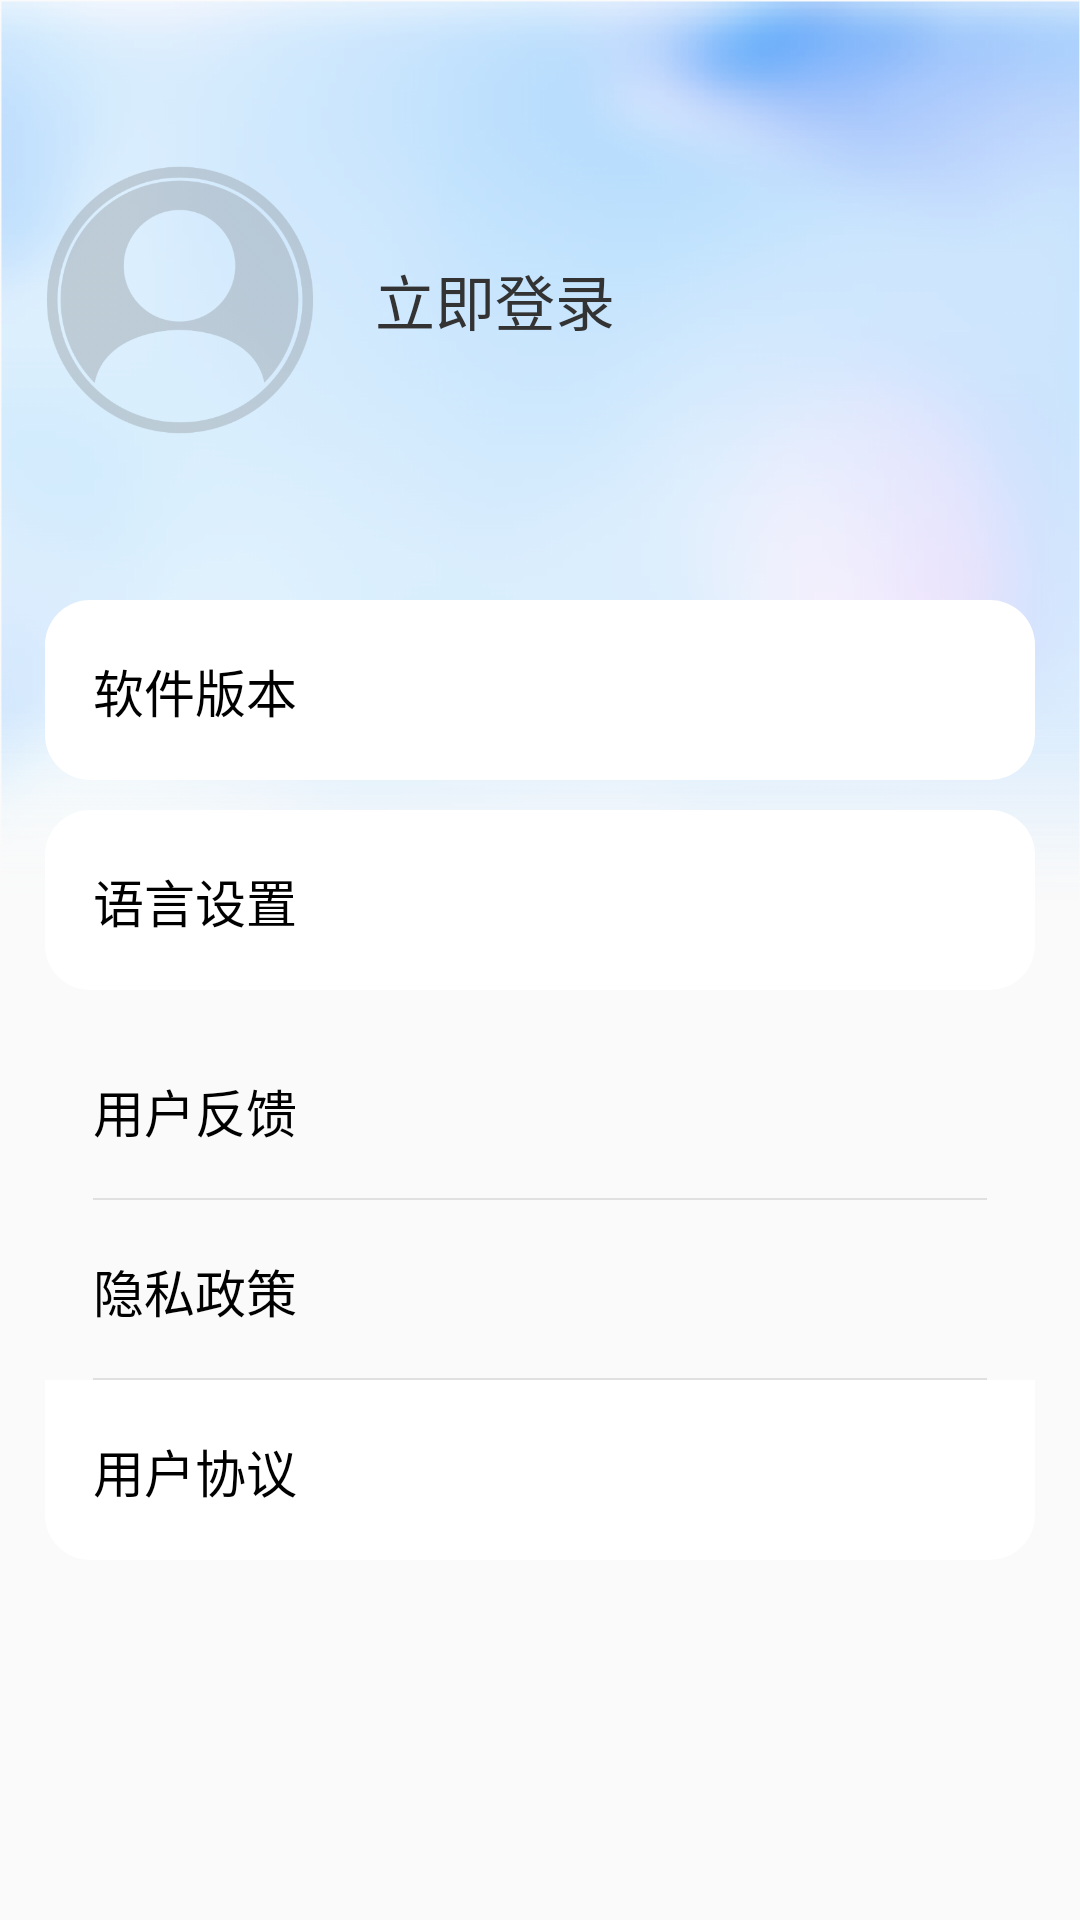

This screen was rendered from an Android layout file. Write that file and the resources it references.
<!-- AndroidManifest.xml: application theme Theme.GetD -->
<!-- res/layout/fragment_my.xml -->
<?xml version="1.0" encoding="utf-8"?>
<androidx.constraintlayout.widget.ConstraintLayout xmlns:android="http://schemas.android.com/apk/res/android"
    android:layout_width="match_parent"
    android:layout_height="match_parent"
    xmlns:app="http://schemas.android.com/apk/res-auto"
    android:gravity="center_horizontal"
    android:orientation="vertical"
    android:fitsSystemWindows="true">
    <View
        android:id="@+id/v_bg_top"
        android:layout_width="match_parent"
        android:layout_height="@dimen/dp_300"
        android:background="@drawable/bg_my"
        app:layout_constraintTop_toTopOf="parent"
        app:layout_constraintStart_toStartOf="parent"
        app:layout_constraintEnd_toEndOf="parent"
        android:fitsSystemWindows="true"/>
    <androidx.appcompat.widget.LinearLayoutCompat
        android:id="@+id/ll_info"
        android:layout_width="match_parent"
        android:layout_height="@dimen/dp_200"
        android:orientation="horizontal"
        android:gravity="center_vertical"
        android:paddingStart="15dp"
        android:paddingEnd="15dp"
        app:layout_constraintTop_toTopOf="parent"
        app:layout_constraintStart_toStartOf="parent"
        app:layout_constraintEnd_toEndOf="parent">
        <ImageView
            android:id="@+id/icon"
            android:layout_width="@dimen/dp_90"
            android:layout_height="@dimen/dp_90"
            android:importantForAccessibility="no"
            android:src="@drawable/ic_no_login"/>
        <TextView
            android:id="@+id/tv_name"
            android:layout_width="wrap_content"
            android:layout_height="wrap_content"
            android:layout_marginStart="20dp"
            android:text="@string/login_now"
            android:textSize="@dimen/text_title"
            android:textColor="@color/text333"/>
    </androidx.appcompat.widget.LinearLayoutCompat>

    <androidx.core.widget.NestedScrollView
        android:layout_width="match_parent"
        android:layout_height="wrap_content"
        android:paddingStart="15dp"
        android:paddingEnd="15dp"
        app:layout_constraintTop_toBottomOf="@id/ll_info"
        app:layout_constraintStart_toStartOf="parent"
        app:layout_constraintEnd_toEndOf="parent">
        <LinearLayout
            android:layout_width="match_parent"
            android:layout_height="match_parent"
            android:orientation="vertical">

            <androidx.constraintlayout.widget.ConstraintLayout
                android:id="@+id/ctl_help"
                android:layout_width="match_parent"
                android:layout_height="@dimen/dp_60"
                android:paddingStart="@dimen/dp_16"
                android:paddingEnd="@dimen/dp_16"
                android:background="@drawable/bg_white_radius_15dp"
                android:gravity="center_vertical">
                <TextView
                    android:id="@+id/tv_version"
                    android:layout_width="0dp"
                    android:layout_weight="1"
                    android:layout_height="wrap_content"
                    android:gravity="center_vertical"
                    android:paddingTop="@dimen/dp_16"
                    android:paddingBottom="@dimen/dp_16"
                    android:text="@string/app_version"
                    style="@style/text_item_me"
                    app:layout_constraintStart_toStartOf="parent"
                    app:layout_constraintTop_toTopOf="parent"
                    app:layout_constraintBottom_toBottomOf="parent"/>
                <ImageView
                    android:layout_width="wrap_content"
                    android:layout_height="wrap_content"
                    android:background="@drawable/ic_right_grey_16dp"
                    app:layout_constraintEnd_toEndOf="parent"
                    app:layout_constraintTop_toTopOf="parent"
                    app:layout_constraintBottom_toBottomOf="parent"/>
            </androidx.constraintlayout.widget.ConstraintLayout>

            <androidx.constraintlayout.widget.ConstraintLayout
                android:id="@+id/ctl_lan"
                android:layout_width="match_parent"
                android:layout_height="@dimen/dp_60"
                android:paddingStart="@dimen/dp_16"
                android:paddingEnd="@dimen/dp_16"
                android:layout_marginTop="@dimen/dp_10"
                android:background="@drawable/bg_white_radius_15dp"
                android:gravity="center_vertical">
                <TextView
                    android:id="@+id/tv_lan"
                    android:layout_width="0dp"
                    android:layout_weight="1"
                    android:layout_height="wrap_content"
                    android:gravity="center_vertical"
                    android:paddingTop="@dimen/dp_16"
                    android:paddingBottom="@dimen/dp_16"
                    android:text="@string/language_set"
                    style="@style/text_item_me"
                    app:layout_constraintStart_toStartOf="parent"
                    app:layout_constraintTop_toTopOf="parent"
                    app:layout_constraintBottom_toBottomOf="parent"/>
                <ImageView
                    android:layout_width="wrap_content"
                    android:layout_height="wrap_content"
                    android:background="@drawable/ic_right_grey_16dp"
                    app:layout_constraintEnd_toEndOf="parent"
                    app:layout_constraintTop_toTopOf="parent"
                    app:layout_constraintBottom_toBottomOf="parent"/>
            </androidx.constraintlayout.widget.ConstraintLayout>

            <androidx.constraintlayout.widget.ConstraintLayout
                android:id="@+id/ctl_feedback"
                android:layout_width="match_parent"
                android:layout_height="@dimen/dp_60"
                android:paddingStart="@dimen/dp_16"
                android:paddingEnd="@dimen/dp_16"
                android:layout_marginTop="@dimen/dp_10"
                android:background="@drawable/bg_white_radius_15dp_top"
                android:gravity="center_vertical">
                <TextView
                    android:id="@+id/tv_feedback"
                    android:layout_width="0dp"
                    android:layout_weight="1"
                    android:layout_height="wrap_content"
                    android:gravity="center_vertical"
                    android:paddingTop="@dimen/dp_16"
                    android:paddingBottom="@dimen/dp_16"
                    android:text="@string/feedback"
                    style="@style/text_item_me"
                    app:layout_constraintStart_toStartOf="parent"
                    app:layout_constraintTop_toTopOf="parent"
                    app:layout_constraintBottom_toBottomOf="parent"/>
                <ImageView
                    android:layout_width="wrap_content"
                    android:layout_height="wrap_content"
                    android:background="@drawable/ic_right_grey_16dp"
                    app:layout_constraintEnd_toEndOf="parent"
                    app:layout_constraintTop_toTopOf="parent"
                    app:layout_constraintBottom_toBottomOf="parent"/>
                <View
                    android:layout_width="match_parent"
                    android:layout_height="0.5dp"
                    android:background="@color/line"
                    app:layout_constraintStart_toStartOf="parent"
                    app:layout_constraintBottom_toBottomOf="parent"/>
            </androidx.constraintlayout.widget.ConstraintLayout>
            <androidx.constraintlayout.widget.ConstraintLayout
                android:id="@+id/ctl_privacy"
                android:layout_width="match_parent"
                android:layout_height="@dimen/dp_60"
                android:paddingStart="@dimen/dp_16"
                android:paddingEnd="@dimen/dp_16"
                android:background="@drawable/bg_white_radius_15dp_mid"
                android:gravity="center_vertical">
                <TextView
                    android:id="@+id/tv_privacy"
                    android:layout_width="0dp"
                    android:layout_weight="1"
                    android:layout_height="wrap_content"
                    android:gravity="center_vertical"
                    android:paddingTop="@dimen/dp_16"
                    android:paddingBottom="@dimen/dp_16"
                    android:text="@string/privacy"
                    style="@style/text_item_me"
                    app:layout_constraintStart_toStartOf="parent"
                    app:layout_constraintTop_toTopOf="parent"
                    app:layout_constraintBottom_toBottomOf="parent"/>
                <ImageView
                    android:layout_width="wrap_content"
                    android:layout_height="wrap_content"
                    android:background="@drawable/ic_right_grey_16dp"
                    app:layout_constraintEnd_toEndOf="parent"
                    app:layout_constraintTop_toTopOf="parent"
                    app:layout_constraintBottom_toBottomOf="parent"/>
                <View
                    android:layout_width="match_parent"
                    android:layout_height="0.5dp"
                    android:background="@color/line"
                    app:layout_constraintStart_toStartOf="parent"
                    app:layout_constraintBottom_toBottomOf="parent"/>
            </androidx.constraintlayout.widget.ConstraintLayout>
            <androidx.constraintlayout.widget.ConstraintLayout
                android:id="@+id/ctl_agreement"
                android:layout_width="match_parent"
                android:layout_height="@dimen/dp_60"
                android:paddingStart="@dimen/dp_16"
                android:paddingEnd="@dimen/dp_16"
                android:background="@drawable/bg_white_radius_15dp_bottom"
                android:gravity="center_vertical">
                <TextView
                    android:id="@+id/tv_agreement"
                    android:layout_width="0dp"
                    android:layout_weight="1"
                    android:layout_height="wrap_content"
                    android:gravity="center_vertical"
                    android:paddingTop="@dimen/dp_16"
                    android:paddingBottom="@dimen/dp_16"
                    android:text="@string/user_agreement"
                    style="@style/text_item_me"
                    app:layout_constraintStart_toStartOf="parent"
                    app:layout_constraintTop_toTopOf="parent"
                    app:layout_constraintBottom_toBottomOf="parent"/>
                <ImageView
                    android:layout_width="wrap_content"
                    android:layout_height="wrap_content"
                    android:background="@drawable/ic_right_grey_16dp"
                    app:layout_constraintEnd_toEndOf="parent"
                    app:layout_constraintTop_toTopOf="parent"
                    app:layout_constraintBottom_toBottomOf="parent"/>
            </androidx.constraintlayout.widget.ConstraintLayout>
        </LinearLayout>


    </androidx.core.widget.NestedScrollView>

</androidx.constraintlayout.widget.ConstraintLayout>
<!-- resources referenced by this layout -->
<resources>
  <color name="line">#E0E0E0</color>
  <color name="text333">#333333</color>
  <dimen name="dp_10">10dp</dimen>
  <dimen name="dp_16">16dp</dimen>
  <dimen name="dp_200">200dp</dimen>
  <dimen name="dp_300">300dp</dimen>
  <dimen name="dp_60">60dp</dimen>
  <dimen name="dp_90">90dp</dimen>
  <dimen name="text_title">20sp</dimen>
  <!-- drawable bg_my: png bitmap (drawable-xxhdpi, 178909 bytes) -->
  <!-- drawable bg_white_radius_15dp (drawable) -->
  <?xml version="1.0" encoding="utf-8"?>
  <shape xmlns:android="http://schemas.android.com/apk/res/android"
      android:shape="rectangle">
  
      <solid android:color="@color/white"/>
  
      <corners android:radius="15dp" />
  
  </shape>
  <!-- drawable bg_white_radius_15dp_bottom (drawable) -->
  <?xml version="1.0" encoding="utf-8"?>
  <shape xmlns:android="http://schemas.android.com/apk/res/android"
      android:shape="rectangle">
  
      <solid android:color="@color/white"/>
  
      <corners android:bottomLeftRadius="15dp" android:bottomRightRadius="15dp"/>
  
  </shape>
  <!-- drawable ic_no_login: png bitmap (drawable-xxhdpi, 11771 bytes) -->
  <string name="app_version">软件版本</string>
  <string name="feedback">用户反馈</string>
  <string name="language_set">语言设置</string>
  <string name="login_now">立即登录</string>
  <string name="privacy">隐私政策</string>
  <string name="user_agreement">用户协议</string>
  <style name="text_item_me">
          <item name="android:textColor">@color/black</item>
          <item name="android:textSize">@dimen/text_item</item>
      </style>
  <style name="Theme.GetD" parent="Theme.AppCompat.Light.NoActionBar">
          <item name="android:forceDarkAllowed">false</item>
  
  
  
          
  
  
  
  
          
  
          
  
          
  
      </style>
  <color name="white">#FFFFFFFF</color>
  <color name="black">#FF000000</color>
  <dimen name="text_item">17sp</dimen>
</resources>
